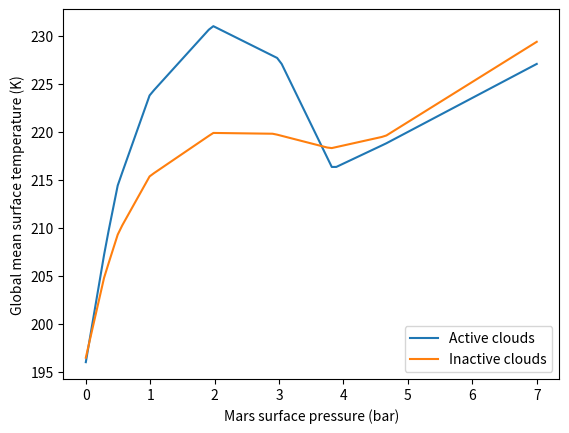

Python code for this plot:
import numpy as np
import scipy.interpolate as scint 

data= dict()

# figure 1, global annual mean surface temperature
# active clouds
data['active_clouds'] = np.array([[0.088328076,0.309148265,0.496845426,0.993690852,\
	1.965299685,3.003154574,3.831230284,4.659305994,6.403785489], \
    [199.4915254,208.220339,214.4915254,223.8983051,231.1016949,227.6271186,216.1864407,\
	218.8135593,225]])
# inactive clouds
data['inactive_clouds'] = np.array([[0.088328076,0.287066246,0.507886435,0.993690852,\
	1.976340694,2.914826498,3.798107256,4.648264984,6.348580442], \
    [199.0677966,204.9152542,209.5762712,215.4237288,219.9152542,219.8305085, \
    218.3050847,219.5762712,226.6949153]])


# 0
data['bradley_wrf_0'] = np.array([[0.006,0.5,1.0], \
    [273.15-110,273.15-65,273.15-50.]])
# 45
data['bradley_wrf_45'] = np.array([[0.006,0.5,1.0], \
    [273.15-125,273.15-85,273.15-60.]])   
# 90
data['bradley_wrf_90'] = np.array([[0.006,0.5,1.0], \
    [273.15-125,273.15-85,273.15-63.]])
    

meanTvP1=scint.interp1d(data['active_clouds'][0],data['active_clouds'][1],fill_value='extrapolate',kind='linear')
meanTvP2=scint.interp1d(data['inactive_clouds'][0],data['inactive_clouds'][1],fill_value='extrapolate',kind='linear')

minTvP_bradley_0=scint.interp1d(data['bradley_wrf_0'][0],data['bradley_wrf_0'][1],fill_value='extrapolate',kind='linear')

minTvP_bradley_45=scint.interp1d(data['bradley_wrf_45'][0],data['bradley_wrf_45'][1],fill_value='extrapolate',kind='linear')

minTvP_bradley_90=scint.interp1d(data['bradley_wrf_90'][0],data['bradley_wrf_90'][1],fill_value='extrapolate',kind='linear')

# figure 14, boundary for collapse (pressure vs obliquity)
data['collapse1'] = np.array([[0.08,0.091865426,0.110467595,0.150790727,0.183426726,\
	0.223126214,0.304572251,0.392467945,0.425442056,0.511591388,0.574083387,0.594279167], \
    [30.01506024,29.68885853,29.53002733,28.54757949,27.560862,26.24281922,23.43808223,\
	20.13422246,18.81191001,14.34584989,9.048914731,5.0]])

meanPvObliquity=scint.interp1d(data['collapse1'][1],data['collapse1'][0],fill_value='extrapolate',kind='linear')


data['collapse2']=2.7521926650675255


if __name__ == "__main__":
	P=np.linspace(0,7,100)
	import matplotlib.pyplot as plt
	
	plt.ion()
	plt.plot(P,meanTvP1(P))
	plt.plot(P,meanTvP2(P))
	plt.xlabel('Mars surface pressure (bar)')
	plt.ylabel('Global mean surface temperature (K)')
	plt.legend(['Active clouds','Inactive clouds'])
	plt.show()
	